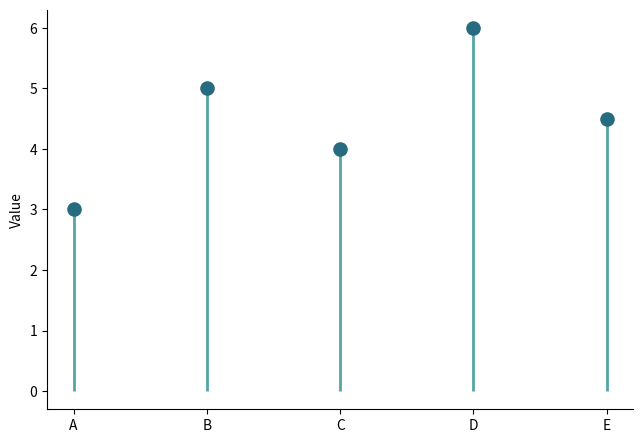

The script that saved this image:
"""棒棒糖图
数据要求：任意行，2 列：类别、数值。
直接运行使用合成示例；在 Plot Workbench 导入数据后自动使用 data。
SPDX-License-Identifier: AGPL-3.0-only
"""
import numpy as np
import matplotlib.pyplot as plt

rng = np.random.default_rng(42)
plt.rcParams.update({"font.size": 10, "axes.spines.top": False, "axes.spines.right": False})
fig, ax = plt.subplots(figsize=(6.4, 4.4))
if "data" in globals() and data is not None:
    labels = data.iloc[:, 0].astype(str).to_numpy()
    y = data.iloc[:, 1].to_numpy(dtype=float)
else:
    labels = np.array(["A", "B", "C", "D", "E"])
    y = np.array([3, 5, 4, 6, 4.5])

positions = np.arange(len(labels))
ax.vlines(positions, 0, y, color="#55a6a0", linewidth=2)
ax.scatter(positions, y, s=90, color="#276b80", zorder=3)
ax.set_xticks(positions, labels)
ax.set_ylabel("Value")
fig.tight_layout(pad=0.6)
